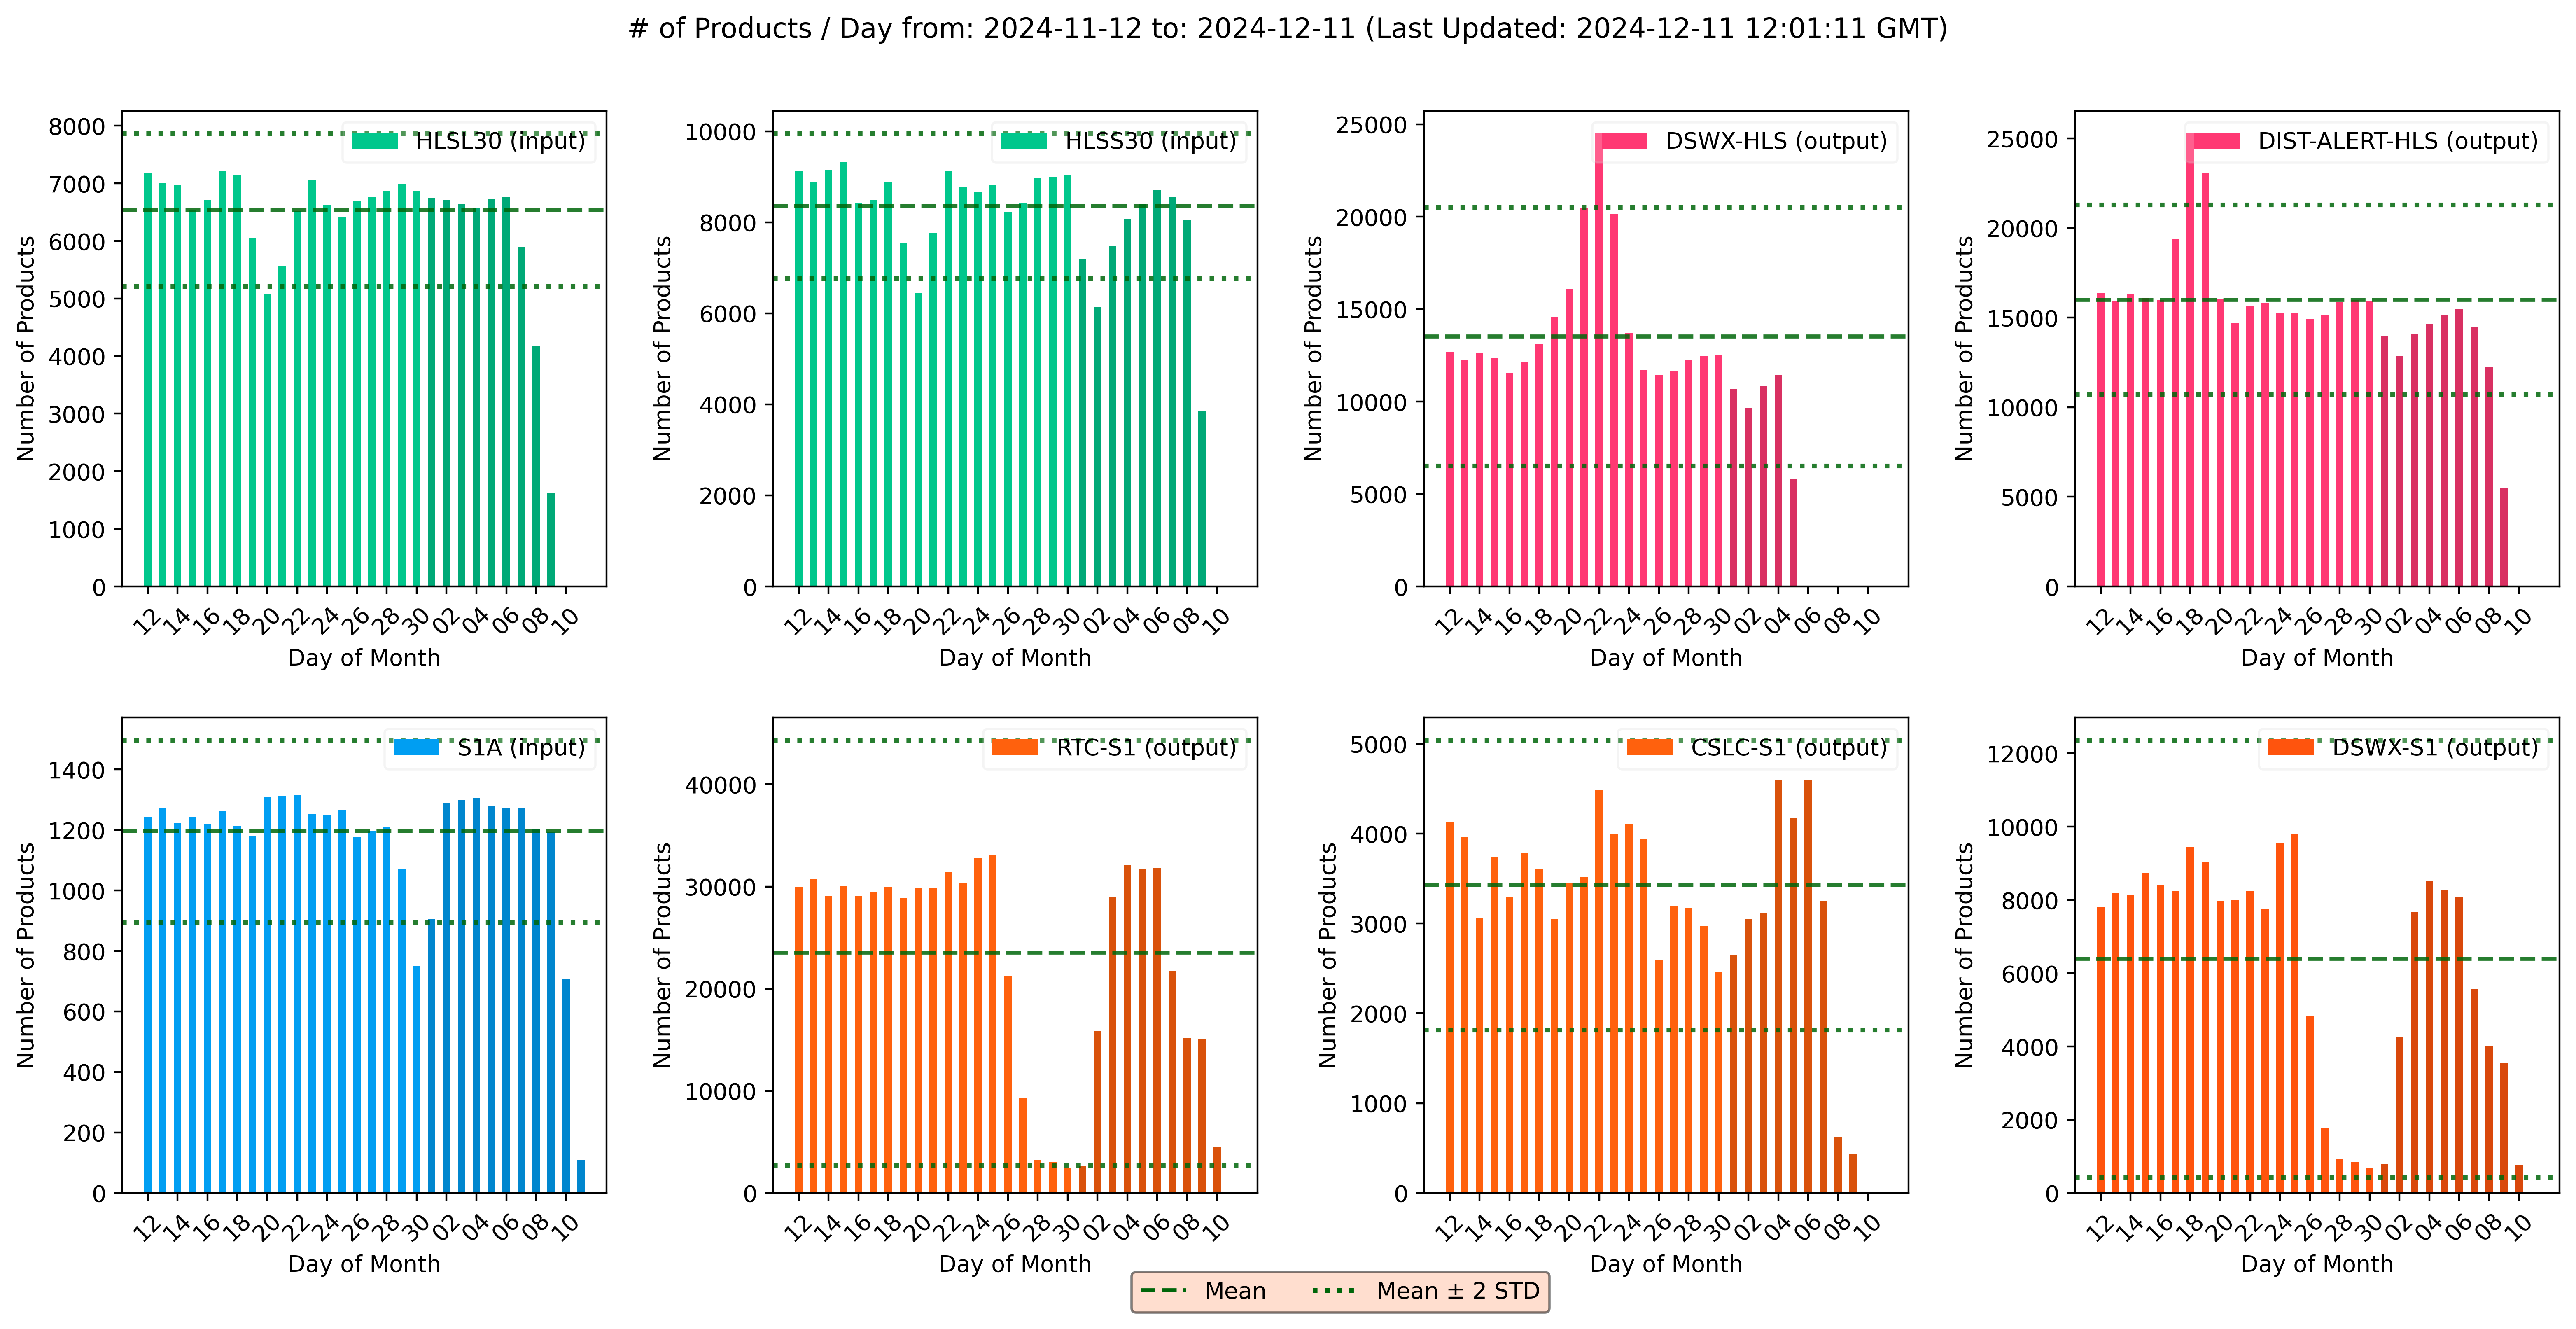

This figure's Python source:
import argparse
import matplotlib.pyplot as plt
import matplotlib.colors as mcolors
import matplotlib.lines as mlines
import datetime
from datetime import timedelta
from time import gmtime, strftime
import logging
import json

from cmr import GranuleQuery
import numpy as np
from tqdm import tqdm


def get_args():
    """
    Parse command-line arguments to configure the script's behavior.

    Returns:
        argparse.Namespace: Contains command-line arguments as attributes.
    """
    parser = argparse.ArgumentParser(description="Generate daily plots.")
    parser.add_argument('-q', '--quiet', action='store_true', help='Minimize output and run progress bar.')
    return parser.parse_args()


def setup_logging(quiet):
    """
        Configures the logging level based on the quiet flag.

        Parameters:
            quiet (bool): If True, set logging to display only warnings and above. Otherwise, set to display info level.
        """
    if quiet:
        logging.basicConfig(level=logging.WARNING)  # Only log warnings and above in quiet mode
    else:
        logging.basicConfig(level=logging.INFO)  # Log info messages in normal mode


def adjust_saturation(bar_color, adjustment_factor, lighten=True):
    """
    Adjusts the saturation of a given color by modifying its luminosity.

    Parameters:
    - bar_color (tuple or str): The base color specified as a name or an RGB tuple.
    - adjustment_factor (float): The percentage factor by which to adjust the color's saturation.

    - lighten (bool): A flag indicating whether to lighten (True) or darken (False) the color.

    Returns:
    - tuple: A new color tuple representing the adjusted color in RGB format.

    """
    base = np.array(mcolors.to_rgb(bar_color))
    if lighten:
        white = np.array([1, 1, 1])
        return tuple(base + (white - base) * (adjustment_factor / 100))
    else:
        return tuple(base * (1 - adjustment_factor / 100))


def remove_trailing_zeros_and_last_entry(lst):
    """
    Removes trailing zeros and the last non-zero entry from a list.

    Parameters:
        lst (list): A list of product summary numbers with trailing zeros.

    Returns:
        list: A new list with the trailing zeros and the last non-zero entry removed.

    """
    # Reverse the list to start checking from the end
    reversed_list = lst[::-1]

    # Find the index of the first non-zero element
    for i, value in enumerate(reversed_list):
        if value != 0:
            # Remove all elements from the first non-zero element onwards
            new_list = reversed_list[i + 1:]  # i+1 to skip the first non-zero element found
            break
    else:
        # no zeros in list
        return []

    # Return the new list in the original order
    return new_list[::-1]


def check_data_values(full_list, stat_list, collection):
    logging.info(f'Collection:  {collection}')
    logging.info(f'Plot list: {full_list}')
    logging.info(f'Stat list: {stat_list}')


def get_statistics(sample_values, collection, sigma_multiplier=2, debug=False):
    """
    Calculates the population standard deviation of the given sample values, excluding the last three entries,
    and computes the boundaries for sigma deviation.

    Parameters:
    - sample_values (list of float): The list of sample values from which to calculate the standard deviation.
    - sigma_multiplier (int): The number of standard deviations to use for the sigma boundary
      calculation (default is 2).

    Returns:
    - tuple: A tuple containing the truncated sample list, the calculated standard deviation,
      and the computed sigma boundaries.

    Excludes the last three entries of the sample values, assuming they are partial or zero

    """
    # throw out trailing zero samples and the last non-zero partial sample
    sample = remove_trailing_zeros_and_last_entry(sample_values)
    if not sample:
        return [sample, 0, [0, 0]]
    if debug:
        check_data_values(sample_values, sample, collection)
    arr = np.array(sample)
    std_dev = arr.std()
    mean = arr.mean()
    std_sigma = [float(mean - (sigma_multiplier * std_dev)), float(mean + (sigma_multiplier * std_dev))]

    return[sample, mean, std_sigma]


def check_data_points(sample, sigma_value):
    """
    Checks each data point in the sample against specified sigma boundaries and logs warnings
    for values outside the range.

    Parameters:
    - sample (list of float): A list of numeric data points to be checked.
    - sigma_value (list of float): A list with two elements specifying the lower and upper boundaries
      of acceptable values based on sigma.

    This function will iterate over each value in the sample list and compare it against the
    lower and upper sigma boundaries.
    It logs a warning if a value falls outside this range.

    """
    for val in sample:
        if val < sigma_value[0]:
            logging.info(f'Value {val} is less than expected low value of {sigma_value[0]}')
            # TODO take some action (email, slack message) - firsts verify this is what Luca wants
        elif val > sigma_value[1]:
            logging.info(f'Value {val} is greater than expected low value of {sigma_value[0]}')
            # TODO - may not need this test (check with Luca)


def get_products(collection, date, north_america_flag=False, central_america_flag=False):
    '''
    Granule query api call
    '''
    NORTH_AMERICA_POLYGON = [[-81.84375, 5.01167], [-76.5, 12.32118], [-63.84375, 19.63068],
                            [-72.84375, 28.90813], [-67.78125, 37.6233], [-48.09375, 47.74415],
                            [-52.875, 57.58387], [-34.3125, 60.39521], [-25.59375, 67.42358],
                            [-13.5, 71.35947], [-8.4375, 82.60486], [-36.84375, 87.10301],
                            [-119.25, 82.60486], [-130.21875, 74.45195], [-168.75, 72.20287],
                            [-169.3125, 64.61224], [-167.44922, 61.97351], [-168.50391, 59.47844],
                            [-178.875, 52.85668], [-178.875, 49.90476], [-144.98438, 57.35483],
                            [-128.39063, 44.70377], [-119.25, 25.58661], [-97.3125, 8.7115],
                            [-81.84375, 5.01167]]

    CENTRAL_AMERICA_POLYGON = [[-114.64453, 32.79634], [-117.35156, 32.62063], [-118.54688, 28.94831],
                              [-110.10938, 21.7965], [-108, 23.69416], [-106.59375, 18.91487],
                              [-87.96094, 11.11338], [-80.50781, 5.91239], [-78.25781, 6.26381],
                              [-76.79883, 8.43563], [-78.43359, 10.45628], [-82.21289, 10.59685],
                              [-82.01953, 14.30153], [-82.47656, 17.63308], [-86.625, 17.35194],
                              [-85.85156, 22.2718], [-95.76563, 25.99684], [-98.89453, 26.81794],
                              [-99.73828, 28.36418], [-101.32031, 30.12127], [-103.07813, 30.19155],
                              [-103.28906, 29.59414], [-104.37891, 29.94556], [-105.22266, 31.63237],
                              [-108.94922, 32.01893], [-110.91797, 31.59868], [-114.64453, 32.79634]]

    api = GranuleQuery()
    api.short_name(collection)
    if "DISP" in collection:
        api.revision_date(date, date + timedelta(days=1))
    else:
        api.temporal(date, date + timedelta(days=1))
    if north_america_flag:
        api.polygon(NORTH_AMERICA_POLYGON)
    elif central_america_flag:
        api.polygon(CENTRAL_AMERICA_POLYGON)
    return api.hits()




def plot_products(quiet):
    """
    Generates a series of subplots, each depicting the daily count of products for various collections
    over a period of 30 days.

    The function configures a plot environment with multiple subplots arranged into rows and columns,
    and calculates and overlays statistical markers (mean and 2-sigma boundaries) on each subplot.

    Parameters:
        quiet (bool): If True, reduces console output to warnings and displays a progress bar.

    """
    args = get_args()
    setup_logging(args.quiet)

    NUM_DAYS = 30
    x_scale = 1.0  # Adjust to scale the width of the plot area
    y_scale = 0.9  # Adjust to scale the height of the plot area
    bar_width = 0.5  # fixed bar width
    plot_size = (16 * x_scale, 9 * y_scale)

    COLLECTIONS = ["HLSL30", "HLSS30", "OPERA_L3_DSWX-HLS_V1", "OPERA_L3_DIST-ALERT-HLS_V1", "empty",
                   "SENTINEL-1A_SLC", "OPERA_L2_RTC-S1_V1", "OPERA_L2_CSLC-S1_V1", "OPERA_L3_DSWX-S1_V1", "OPERA_L3_DISP-S1_V1"]
    LABELS = ["HLSL30 (input)", "HLSS30 (input)", "DSWX-HLS (output)",  "DIST-ALERT-HLS (output)", "empty",
              "S1A (input)", "RTC-S1 (output)", "CSLC-S1 (output)", "DSWX-S1 (output)", "DISP-S1 (output)"]

    NA_COLLECTIONS = ["SENTINEL-1A_SLC", "OPERA_L2_RTC-S1_V1", "OPERA_L2_CSLC-S1_V1", "OPERA_L3_DSWX-S1_V1", "OPERA_L3_DISP-S1_V1"]

    # Use complementary colors to differential input and output
    COLORS = [
        (0.0, 0.78, 0.55),   # Light Green
        (0.0, 0.78, 0.55),
        (1.0, 0.22, 0.45),   # Compliment
        (1.0, 0.22, 0.45),
        (1.0, 0.22, 0.45),
        (0.0, 0.62, 0.95),   # Light Blue
        (1.0, 0.38, 0.05),   # ComplimentI
        (1.0, 0.38, 0.05),
        (1.0, 0.33, 0.05),
        (1.0, 0.42, 0.15)
    ]

    today = datetime.date.today()
    now = strftime("%Y-%m-%d %H:%M:%S", gmtime())
    dates_list = [today - timedelta(days=x) for x in range(NUM_DAYS)]
    dates_list.reverse()

    x_values = list(range(NUM_DAYS))

    fig = plt.figure(figsize=plot_size, dpi=100)
    fig.suptitle(f'# of Products / Day from: {dates_list[0]} to: {dates_list[NUM_DAYS-1]} (Last Updated: {now} GMT)')

    # Use a progress bar if 'quiet' option is set
    outer_progress_bar = tqdm(total=len(COLLECTIONS), desc="Overall Progress", leave=True) if quiet else None

    # Create subplots: 2 row, 4 plots/row
    second_row_flag = False
    total_col = 4
    for ic, collection in enumerate(COLLECTIONS):
        if ic + 1 == 5 and not second_row_flag:
            second_row_flag = True
            total_col = 5
            continue
        ax = fig.add_subplot(2, total_col, ic + 1)
        products = [0] * NUM_DAYS
        na_products = [0] * NUM_DAYS
        current_month = dates_list[0].month  # Initialize the current month
        original_color = COLORS[ic]  # Store the original color
        # adjust lightening/darkening on month change based on what the graph represents
        if "output" in LABELS[ic]:
            using_lightened = False
        else:
            using_lightened = False

        collection_name = collection

        inner_progress_bar = tqdm(total=NUM_DAYS, desc=f"Processing {collection}", leave=False) if quiet else None

        for i, date in enumerate(dates_list):
            products[i] = get_products(collection, date, north_america_flag=False)
            logging.info(f"Collection: {collection_name} Day: {date} # of products in CMR: {products[i]}")

            if collection in NA_COLLECTIONS:
                na_products[i] = get_products(collection, date, north_america_flag=True)
                logging.info(f"North America only Collection: {collection_name} Day: {date} # of products in CMR: {na_products[i]}")
            # Check for month change to toggle the color state
            if date.month != current_month:
                using_lightened = not using_lightened  # Toggle the state for the new month
                current_month = date.month  # Update the current month indicator

            # Set the color based on whether the month should use the lightened version
            if using_lightened:
                color = adjust_saturation(original_color, 15, lighten=False)  # False will darken
            else:
                color = original_color  # Use the original color without any modification)

            if collection in NA_COLLECTIONS:
                x_width = 0.4
                na_color = adjust_saturation(original_color, 60, lighten=False)
                ax.bar(x_values[i], products[i], width=bar_width, color=color)
                ax.bar(x_values[i] + x_width, na_products[i], width=bar_width, color=na_color)
            else:
                ax.bar(x_values[i], products[i], width=bar_width, color=color)

            if inner_progress_bar:
                inner_progress_bar.update(1)  # Update the inner progress bar

        if inner_progress_bar:
            inner_progress_bar.close()

        if outer_progress_bar:
            outer_progress_bar.update(1)

        [samples, mean, std_sigma] = get_statistics(products, collection_name, debug=True)

        label = [LABELS[ic]]
        if collection in NA_COLLECTIONS:
            label.append("North+Central America")
        ax.legend(label, loc="upper right", framealpha=0.2)
        ax.axhline(mean, color=(0.0, 0.4, 0.04, 0.85), linestyle='--', linewidth=1.75, label='Mean')
        ax.axhline(std_sigma[0], color=(0.0, 0.4, 0.04, 0.85), linestyle=':', linewidth=2.0, label='-2-sigma')
        ax.axhline(std_sigma[1], color=(0.0, 0.4, 0.04, 0.85), linestyle=':', linewidth=2.0, label='+2-sigma')

        check_data_points(samples, std_sigma)

        # Set x-ticks to show only odd days
        odd_days = [d for i, d in enumerate(dates_list) if i % 2 == 0]  # Get odd days
        ax.set_xticks(x_values[::2])  # Set ticks to every other index
        ax.set_xticklabels([d.strftime('%d') for d in odd_days], rotation=45)  # Print odd days without leading zeros
        ax.set_xlabel(f"Day of Month")
        ax.set_ylabel("Number of Products")

    # adjust plot positions to allow space for statistical legena
    plt.subplots_adjust(left=0.1, bottom=0.12, right=0.9, top=0.9, hspace=0.4, wspace=0.3)

    # Create custom handles for the global legend
    mean_line = mlines.Line2D([], [], color=(0.0, 0.4, 0.04, 1.0), linestyle='--', linewidth=1.75, label='Mean')
    std_line = mlines.Line2D([], [], color=(0.0, 0.4, 0.04, 1.0), linestyle=':', linewidth=2.0, label='Mean ± 2 STD')

    # Add a global legend for mean and std deviation
    # Note: bbox_to_anchor: 0.5 centers in 'x', 0.0 put it at the bottom of the plot
    fig.legend(handles=[mean_line, std_line], loc='lower center', bbox_to_anchor=(0.52, 0.0), framealpha=0.5, ncol=2,
               facecolor=(1.0, 0.75, 0.63, 0.75), edgecolor='black')

    plt.tight_layout(pad=2.0)
    png_basename = 'opera_daily_products_query'
    png_filename = png_basename + ".png"

    plt.savefig(png_filename, bbox_inches='tight', dpi=400)
#    plt.show()

    if args.quiet:
        outer_progress_bar.close()


def main():
    """Produce OPERA daily products plots"""
    args = get_args()
    setup_logging(args.quiet)
    plot_products(args.quiet)


if __name__ == '__main__':
    main()
